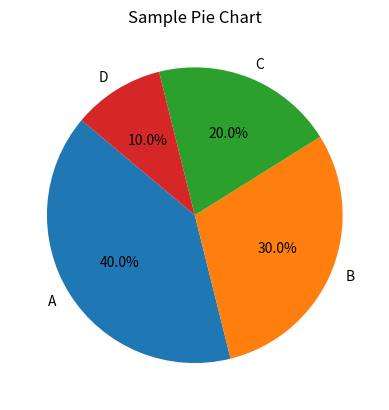

The script that saved this image:
import matplotlib.pyplot as plt
import numpy as np
# Sample data
sizes = [40, 30, 20, 10]
labels = ['A', 'B', 'C', 'D']

# Create a pie chart
plt.pie(sizes, labels=labels, autopct='%1.1f%%', startangle=140)
# Set title
plt.title('Sample Pie Chart')
# Show the plot
plt.show()
